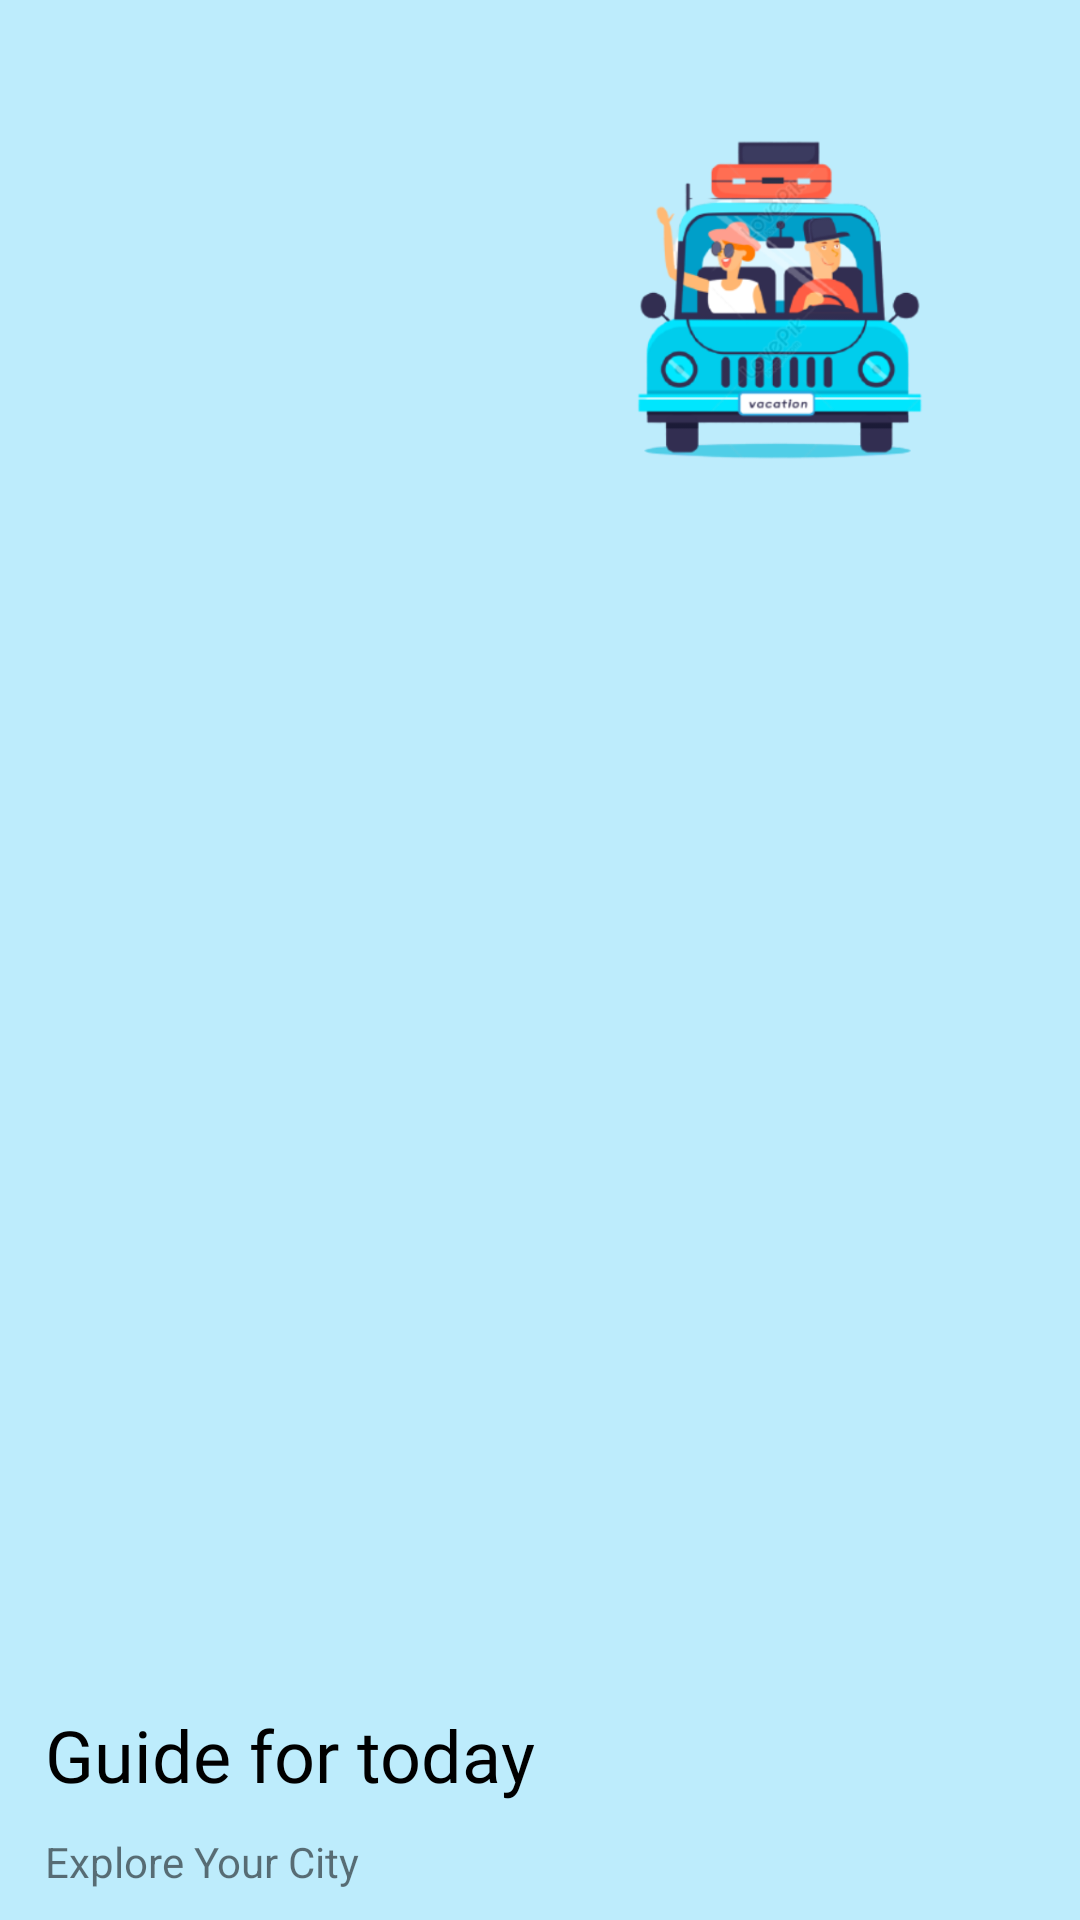

Here is an Android app screen rendered from its layout file. Give the layout XML and the strings, colors and styles it references.
<!-- AndroidManifest.xml: application theme AppTheme -->
<!-- res/layout/menu_header.xml -->
<?xml version="1.0" encoding="utf-8"?>
<RelativeLayout xmlns:android="http://schemas.android.com/apk/res/android"
    android:layout_width="match_parent"
    android:layout_height="200dp"
    android:paddingLeft="15dp"
    android:background="@color/CardColor">

    <TextView
        android:id="@+id/menu_slogan"
        android:layout_width="wrap_content"
        android:layout_height="wrap_content"
        android:layout_alignParentBottom="true"
        android:layout_marginBottom="10dp"
        android:text="@string/nav_slogan_header" />
    <TextView
        android:id="@+id/menu_app_name"
        android:layout_width="wrap_content"
        android:layout_height="wrap_content"
        android:text="@string/app_logo_name"
        android:fontFamily="@font/quickhand"
        android:textSize="24sp"
        android:layout_above="@id/menu_slogan"
        android:layout_marginBottom="10dp"
        android:textColor="@color/colorBlack"/>

    <ImageView
        android:layout_width="40dp"
        android:layout_height="40dp"
        android:src="@drawable/luggage"
        android:layout_above="@id/menu_app_name"
        android:layout_marginBottom="10dp"/>

    <ImageView
        android:layout_width="200dp"
        android:layout_height="200dp"
        android:src="@drawable/nav_image"
        android:layout_alignParentRight="true"
        />



</RelativeLayout>
<!-- resources referenced by this layout -->
<resources>
  <color name="CardColor">#bdecfc</color>
  <color name="colorBlack">#000000</color>
  <!-- drawable nav_image: png bitmap (drawable-hdpi, 30600 bytes) -->
  <string name="app_logo_name">Guide for today</string>
  <string name="nav_slogan_header">Explore Your City</string>
  <style name="AppTheme" parent="Theme.MaterialComponents.Light.NoActionBar.Bridge">
          
          <item name="colorPrimary">@color/colorPrimary</item>
          <item name="colorPrimaryDark">@color/colorPrimary</item>
          <item name="colorAccent">@color/colorBlack</item>
      </style>
  <color name="colorPrimary">#10c0fc</color>
</resources>
